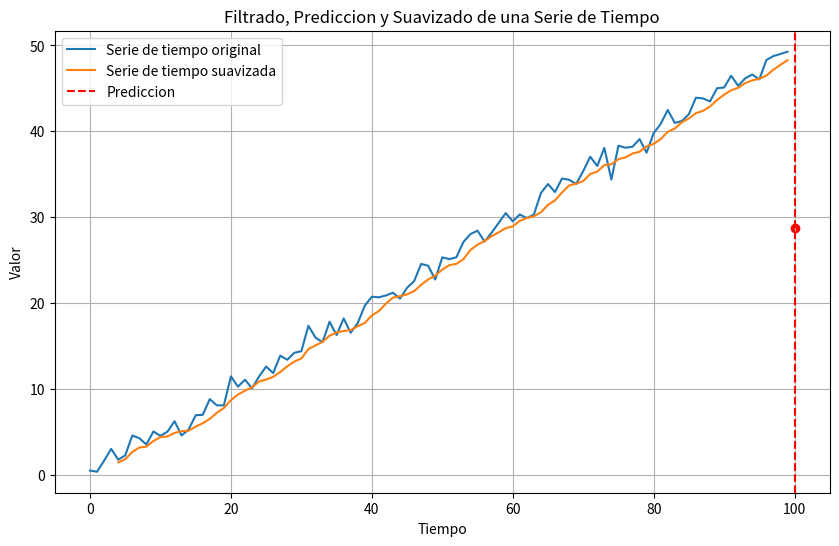

Write the Python code that produced this figure.
import numpy as np
import matplotlib.pyplot as plt
from scipy.stats import norm

# Generar una serie de tiempo sintetica con ruido
np.random.seed(42)  # Fijar la semilla aleatoria para reproducibilidad
n_samples = 100
t = np.arange(n_samples)
noise = np.random.normal(loc=0, scale=1, size=n_samples)
time_series = 0.5 * t + noise  # Serie de tiempo con tendencia lineal y ruido gaussiano

# Filtrado: Aplicamos un filtro de media movil para suavizar la serie de tiempo
window_size = 5
smoothed_series = np.convolve(time_series, np.ones(window_size) / window_size, mode='valid')

# Prediccion: Estimamos el proximo valor utilizando una distribucion normal
mean_last_value = time_series[-1]  # Media del ultimo valor de la serie de tiempo
std_last_value = np.std(time_series)  # Desviacion estandar de la serie de tiempo
predicted_next_value = np.random.normal(loc=mean_last_value, scale=std_last_value)  # Prediccion del proximo valor

# Suavizado: Visualizamos la serie de tiempo original y suavizada
plt.figure(figsize=(10, 6))
plt.plot(t, time_series, label="Serie de tiempo original")  # Serie de tiempo original
plt.plot(t[window_size - 1:], smoothed_series, label="Serie de tiempo suavizada")  # Serie de tiempo suavizada
plt.axvline(x=n_samples, color='red', linestyle='--', label="Prediccion")  # Linea vertical para la prediccion
plt.scatter(n_samples, predicted_next_value, color='red', marker='o')  # Punto para el proximo valor predicho
plt.xlabel("Tiempo")
plt.ylabel("Valor")
plt.title("Filtrado, Prediccion y Suavizado de una Serie de Tiempo")
plt.legend()
plt.grid(True)
plt.show()

# Explicacion: Mostramos el valor predicho
print(f"Proximo valor predicho: {predicted_next_value:.2f}")


